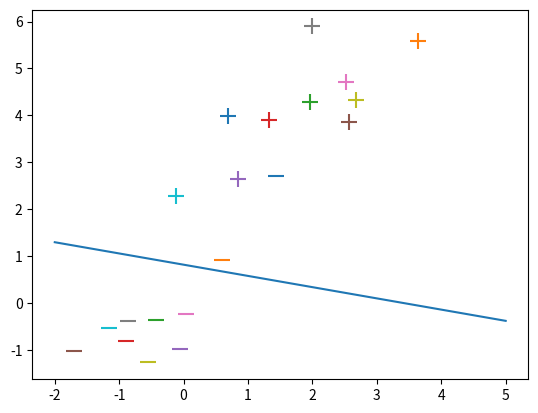

Source code (Python):
import numpy as np
import matplotlib.pyplot as plt


def classify(train_data, train_label):
    # initialize weight = 0
    w = np.zeros(len(train_data[0]))
    rate = 0.01
    bias = 0.0
    error = 0.1
    num = len(train_data)
    for j in range(1000):
        for i in range(num):
            x = train_data[i]
            y = train_label[i]
            if y * (np.dot(w, x) + bias) <= 0:  # if prediction is wrong
                w = w + rate * y * x.T  # update weight:w = w + r * x_i * y_i
                bias = bias + rate * y  # update b:b = b + r * y_i

        loss = 0
        for i in range(num):
            y = train_label[i]
            output = np.dot(w, train_data[i]) + bias
            if output * y <= 0:
                loss += 1
        if (loss / num) <= error:
            return w, bias

    return w, bias


def __main__():
    size = 10
    mean = (0, 0)
    cov = [[1, 0.75], [0.75, 1]]
    # generate negative samples
    x1 = np.random.multivariate_normal(mean=mean, cov=cov, size=size)
    mean = (2, 4)
    # generate positive samples
    x2 = np.random.multivariate_normal(mean=mean, cov=cov, size=size)
    X = np.vstack((x1, x2)).astype(np.float32)
    Y = np.hstack((-np.ones(size), np.ones(size)))

    w, bias = classify(X, Y)
    print("w:", w, "bias:", bias)

    for d, sample in enumerate(X):
        # Plot the negative samples
        if d < size:
            plt.scatter(sample[0], sample[1], s=120, marker='_')
        # Plot the positive samples
        else:
            plt.scatter(sample[0], sample[1], s=120, marker='+')
    plt.plot([-2, 5], [w[0] / w[1] * 2 - bias / w[1], w[0] / w[1] * -5 - bias / w[1]])
    plt.show()
    pass


if __name__ == '__main__':
    __main__()
